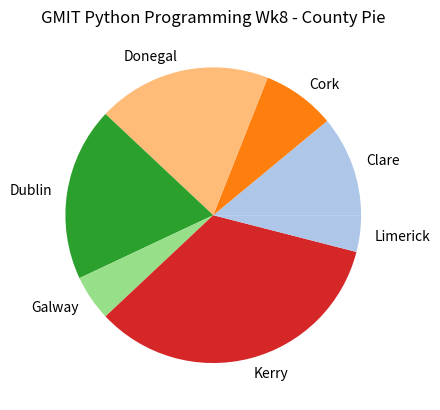

Write the Python code that produced this figure.
# Week 08 Lab
# Part 11
#      Have a list of counties from which you generate a list size 100 of possible counties from the smaller list
#      Draw a pie chart of representing the 100 choices
import numpy as np
import matplotlib.pyplot as mplt

possibleCounties = ['Dublin', 'Cork', 'Limerick', 'Clare', 'Kerry', 'Donegal', 'Galway'] # 7  counties

# Generate a random list of 100 counties for plotting using the 6 counties as the base choice, weight the distribution in p
counties = np.random.choice(possibleCounties, p=[0.14, 0.09, 0.05, 0.12, 0.28, 0.22, 0.1], size=(100))
colours = dict(zip(possibleCounties, mplt.cm.tab20.colors[:len(possibleCounties)])) # Setting up colours for the counties - from stack overflow
print(colours)

unique, counts = np.unique(counties, return_counts=True)
mplt.pie(counts, labels=unique, colors=[colours[key] for key in possibleCounties[1:]]) # Setting specific colours
mplt.title("GMIT Python Programming Wk8 - County Pie")
#mplt.bar(unique, counts)
mplt.show()
